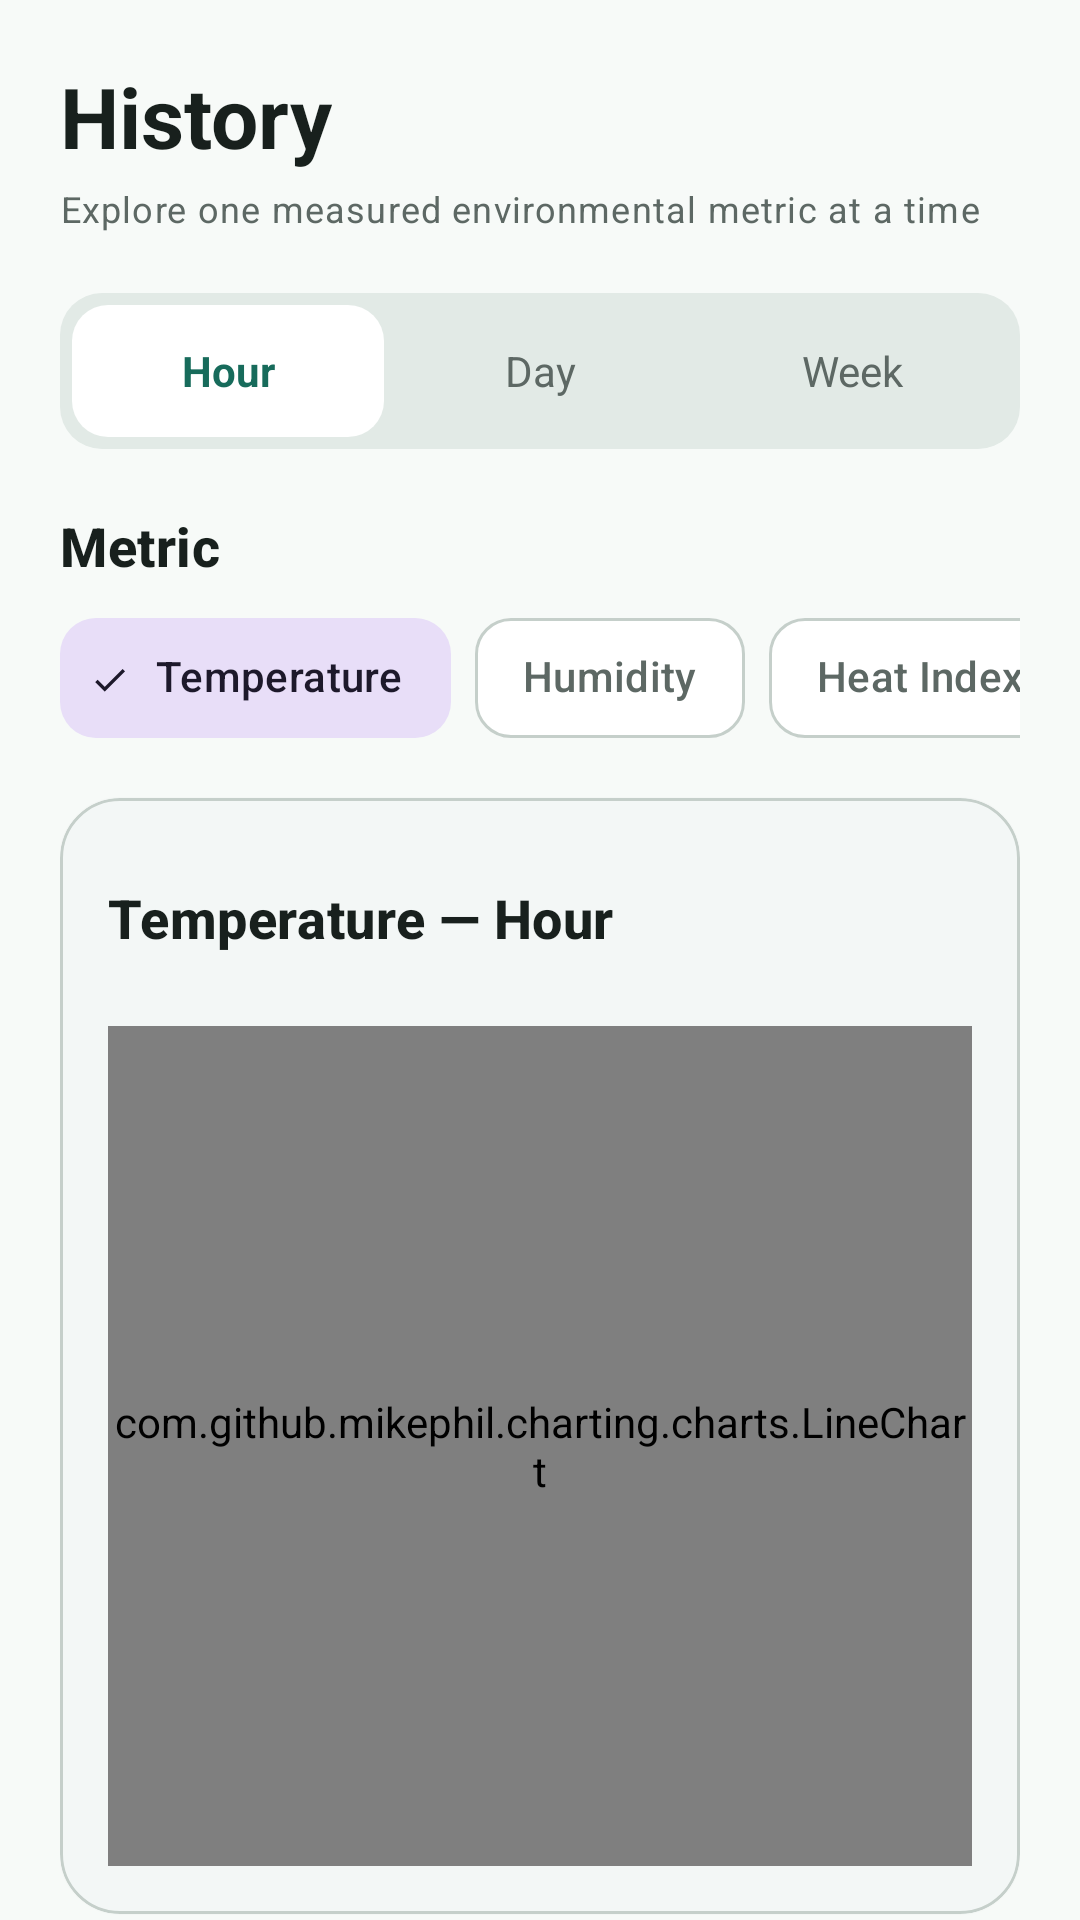

Reconstruct the res/layout file that produces this screen, plus the resources it refers to.
<!-- AndroidManifest.xml: application theme Theme.EnviroGuard -->
<!-- res/layout/fragment_history.xml -->
<?xml version="1.0" encoding="utf-8"?>
<androidx.core.widget.NestedScrollView
    xmlns:android="http://schemas.android.com/apk/res/android"
    xmlns:app="http://schemas.android.com/apk/res-auto"
    android:layout_width="match_parent"
    android:layout_height="match_parent"
    android:background="@color/ehm_background"
    android:clipToPadding="false">

    <LinearLayout
        android:layout_width="match_parent"
        android:layout_height="wrap_content"
        android:orientation="vertical"
        android:paddingStart="@dimen/page_padding"
        android:paddingTop="@dimen/space_20"
        android:paddingEnd="@dimen/page_padding"
        android:paddingBottom="@dimen/space_24">

        <TextView android:layout_width="wrap_content" android:layout_height="wrap_content" android:text="History" android:textAppearance="@style/TextAppearance.EHM.PageTitle" />
        <TextView android:layout_width="wrap_content" android:layout_height="wrap_content" android:layout_marginTop="4dp" android:text="Explore one measured environmental metric at a time" android:textAppearance="@style/TextAppearance.EHM.Support" />

        <LinearLayout android:layout_width="match_parent" android:layout_height="wrap_content" android:layout_marginTop="@dimen/space_20" android:background="@drawable/bg_tab_track" android:orientation="horizontal" android:padding="4dp">
            <TextView android:id="@+id/rangeHour" android:layout_width="0dp" android:layout_height="44dp" android:layout_weight="1" android:background="@drawable/bg_tab_active" android:gravity="center" android:text="Hour" android:textColor="@color/ehm_primary" android:textStyle="bold" />
            <TextView android:id="@+id/rangeDay" android:layout_width="0dp" android:layout_height="44dp" android:layout_weight="1" android:gravity="center" android:text="Day" android:textColor="@color/ehm_on_surface_variant" />
            <TextView android:id="@+id/rangeWeek" android:layout_width="0dp" android:layout_height="44dp" android:layout_weight="1" android:gravity="center" android:text="Week" android:textColor="@color/ehm_on_surface_variant" />
        </LinearLayout>

        <TextView android:layout_width="wrap_content" android:layout_height="wrap_content" android:layout_marginTop="@dimen/space_20" android:text="Metric" android:textAppearance="@style/TextAppearance.EHM.SectionTitle" />
        <HorizontalScrollView android:layout_width="match_parent" android:layout_height="wrap_content" android:layout_marginTop="@dimen/space_8" android:scrollbars="none">
            <com.google.android.material.chip.ChipGroup
                android:id="@+id/metricChipGroup"
                android:layout_width="wrap_content"
                android:layout_height="wrap_content"
                app:selectionRequired="true"
                app:singleSelection="true">
                <com.google.android.material.chip.Chip android:id="@+id/chipTemperature" style="@style/Widget.EHM.Chip.Filter" android:layout_width="wrap_content" android:layout_height="wrap_content" android:checked="true" android:text="Temperature" />
                <com.google.android.material.chip.Chip android:id="@+id/chipHumidity" style="@style/Widget.EHM.Chip.Filter" android:layout_width="wrap_content" android:layout_height="wrap_content" android:text="Humidity" />
                <com.google.android.material.chip.Chip android:id="@+id/chipHeatIndex" style="@style/Widget.EHM.Chip.Filter" android:layout_width="wrap_content" android:layout_height="wrap_content" android:text="Heat Index" />
                <com.google.android.material.chip.Chip android:id="@+id/chipTvoc" style="@style/Widget.EHM.Chip.Filter" android:layout_width="wrap_content" android:layout_height="wrap_content" android:text="TVOC" />
                <com.google.android.material.chip.Chip android:id="@+id/chipEco2" style="@style/Widget.EHM.Chip.Filter" android:layout_width="wrap_content" android:layout_height="wrap_content" android:text="eCO2 equivalent" />
                <com.google.android.material.chip.Chip android:id="@+id/chipNoise" style="@style/Widget.EHM.Chip.Filter" android:layout_width="wrap_content" android:layout_height="wrap_content" android:text="Estimated Noise Level" />
            </com.google.android.material.chip.ChipGroup>
        </HorizontalScrollView>

        <com.google.android.material.card.MaterialCardView style="@style/Widget.EHM.Card" android:layout_width="match_parent" android:layout_height="wrap_content" android:layout_marginTop="@dimen/space_16">
            <LinearLayout android:layout_width="match_parent" android:layout_height="wrap_content" android:orientation="vertical" android:padding="@dimen/card_padding">
                <LinearLayout android:layout_width="match_parent" android:layout_height="48dp" android:gravity="center_vertical" android:orientation="horizontal">
                    <TextView android:id="@+id/tvHistoryChartTitle" android:layout_width="0dp" android:layout_height="wrap_content" android:layout_weight="1" android:text="Temperature — Hour" android:textAppearance="@style/TextAppearance.EHM.SectionTitle" />
                    <ImageButton android:id="@+id/btnDownloadHistoryChart" android:layout_width="48dp" android:layout_height="48dp" android:alpha="0.38" android:background="?attr/selectableItemBackgroundBorderless" android:contentDescription="@string/download_chart" android:enabled="false" android:padding="12dp" android:src="@drawable/ic_download" app:tint="@color/ehm_primary" />
                </LinearLayout>
                <com.github.mikephil.charting.charts.LineChart android:id="@+id/historyChart" android:layout_width="match_parent" android:layout_height="280dp" android:layout_marginTop="@dimen/space_12" />
                <TextView android:id="@+id/tvHistoryEmpty" android:layout_width="match_parent" android:layout_height="220dp" android:drawableTop="@drawable/ic_history" android:drawablePadding="@dimen/space_12" android:gravity="center" android:text="No measurements are available for this period." android:textAlignment="center" android:textAppearance="@style/TextAppearance.EHM.Support" android:visibility="gone" />
            </LinearLayout>
        </com.google.android.material.card.MaterialCardView>

        <LinearLayout android:layout_width="match_parent" android:layout_height="wrap_content" android:layout_marginTop="@dimen/space_12" android:orientation="horizontal">
            <com.google.android.material.card.MaterialCardView style="@style/Widget.EHM.Card.Tonal" android:layout_width="0dp" android:layout_height="wrap_content" android:layout_marginEnd="4dp" android:layout_weight="1"><LinearLayout android:layout_width="match_parent" android:layout_height="wrap_content" android:gravity="center" android:orientation="vertical" android:padding="14dp"><TextView android:id="@+id/tvMinValue" android:layout_width="wrap_content" android:layout_height="wrap_content" android:text="--" android:textAppearance="@style/TextAppearance.EHM.StatValue"/><TextView android:layout_width="wrap_content" android:layout_height="wrap_content" android:layout_marginTop="2dp" android:text="MINIMUM" android:textAppearance="@style/TextAppearance.EHM.Eyebrow"/></LinearLayout></com.google.android.material.card.MaterialCardView>
            <com.google.android.material.card.MaterialCardView style="@style/Widget.EHM.Card.Tonal" android:layout_width="0dp" android:layout_height="wrap_content" android:layout_marginHorizontal="4dp" android:layout_weight="1"><LinearLayout android:layout_width="match_parent" android:layout_height="wrap_content" android:gravity="center" android:orientation="vertical" android:padding="14dp"><TextView android:id="@+id/tvAvgValue" android:layout_width="wrap_content" android:layout_height="wrap_content" android:text="--" android:textAppearance="@style/TextAppearance.EHM.StatValue"/><TextView android:layout_width="wrap_content" android:layout_height="wrap_content" android:layout_marginTop="2dp" android:text="AVERAGE" android:textAppearance="@style/TextAppearance.EHM.Eyebrow"/></LinearLayout></com.google.android.material.card.MaterialCardView>
            <com.google.android.material.card.MaterialCardView style="@style/Widget.EHM.Card.Tonal" android:layout_width="0dp" android:layout_height="wrap_content" android:layout_marginStart="4dp" android:layout_weight="1"><LinearLayout android:layout_width="match_parent" android:layout_height="wrap_content" android:gravity="center" android:orientation="vertical" android:padding="14dp"><TextView android:id="@+id/tvMaxValue" android:layout_width="wrap_content" android:layout_height="wrap_content" android:text="--" android:textAppearance="@style/TextAppearance.EHM.StatValue"/><TextView android:layout_width="wrap_content" android:layout_height="wrap_content" android:layout_marginTop="2dp" android:text="MAXIMUM" android:textAppearance="@style/TextAppearance.EHM.Eyebrow"/></LinearLayout></com.google.android.material.card.MaterialCardView>
        </LinearLayout>
    </LinearLayout>
</androidx.core.widget.NestedScrollView>
<!-- resources referenced by this layout -->
<resources>
  <color name="ehm_background">#F7FAF8</color>
  <color name="ehm_on_surface_variant">#5D6864</color>
  <color name="ehm_primary">#176B5B</color>
  <dimen name="card_padding">16dp</dimen>
  <dimen name="page_padding">20dp</dimen>
  <dimen name="space_12">12dp</dimen>
  <dimen name="space_16">16dp</dimen>
  <dimen name="space_20">20dp</dimen>
  <dimen name="space_24">24dp</dimen>
  <dimen name="space_8">8dp</dimen>
  <!-- drawable bg_tab_active (drawable) -->
  <?xml version="1.0" encoding="utf-8"?>
  <shape xmlns:android="http://schemas.android.com/apk/res/android"
      android:shape="rectangle">
      <solid android:color="@color/ehm_surface" />
      <corners android:radius="12dp" />
  </shape>
  <!-- drawable bg_tab_track (drawable) -->
  <?xml version="1.0" encoding="utf-8"?>
  <shape xmlns:android="http://schemas.android.com/apk/res/android"
      android:shape="rectangle">
      <solid android:color="@color/ehm_surface_variant" />
      <corners android:radius="14dp" />
  </shape>
  <string name="download_chart">Download chart as PNG</string>
  <style name="TextAppearance.EHM.Eyebrow" parent="TextAppearance.Material3.LabelSmall">
          <item name="android:textSize">11sp</item>
          <item name="android:textStyle">bold</item>
          <item name="android:letterSpacing">0.12</item>
          <item name="android:textColor">@color/ehm_on_surface_variant</item>
      </style>
  <style name="TextAppearance.EHM.PageTitle" parent="TextAppearance.Material3.HeadlineSmall">
          <item name="android:textSize">28sp</item>
          <item name="android:textColor">@color/ehm_on_surface</item>
          <item name="android:textStyle">bold</item>
      </style>
  <style name="TextAppearance.EHM.SectionTitle" parent="TextAppearance.Material3.TitleMedium">
          <item name="android:textSize">18sp</item>
          <item name="android:textColor">@color/ehm_on_surface</item>
          <item name="android:textStyle">bold</item>
      </style>
  <style name="TextAppearance.EHM.StatValue" parent="TextAppearance.Material3.TitleMedium">
          <item name="android:textSize">19sp</item>
          <item name="android:textStyle">bold</item>
          <item name="android:textColor">@color/ehm_primary</item>
      </style>
  <style name="TextAppearance.EHM.Support" parent="TextAppearance.Material3.BodySmall">
          <item name="android:textSize">12sp</item>
          <item name="android:textColor">@color/ehm_on_surface_variant</item>
      </style>
  <style name="Widget.EHM.Card" parent="Widget.Material3.CardView.Filled">
          <item name="cardCornerRadius">@dimen/card_radius</item>
          <item name="cardElevation">1dp</item>
          <item name="cardBackgroundColor">@color/ehm_surface</item>
          <item name="strokeColor">@color/ehm_outline</item>
          <item name="strokeWidth">1dp</item>
      </style>
  <style name="Widget.EHM.Card.Tonal" parent="Widget.EHM.Card">
          <item name="cardBackgroundColor">@color/ehm_surface_tonal</item>
          <item name="cardElevation">0dp</item>
          <item name="strokeWidth">0dp</item>
      </style>
  <style name="Widget.EHM.Chip.Filter" parent="Widget.Material3.Chip.Filter">
          <item name="chipMinHeight">40dp</item>
          <item name="chipCornerRadius">12dp</item>
          <item name="android:textStyle">bold</item>
      </style>
  <style name="Theme.EnviroGuard" parent="Base.Theme.EnviroGuard" />
  <color name="ehm_surface">#FFFFFF</color>
  <color name="ehm_surface_variant">#E2EAE6</color>
  <color name="ehm_on_surface">#18201D</color>
  <dimen name="card_radius">20dp</dimen>
  <color name="ehm_outline">#C5CFCA</color>
  <color name="ehm_surface_tonal">#EEF4F1</color>
  <color name="ehm_on_primary">#FFFFFF</color>
  <color name="ehm_primary_container">#D3F2E8</color>
  <color name="ehm_on_primary_container">#0B3B32</color>
  <color name="ehm_secondary">#4F635D</color>
  <color name="ehm_error">#B3261E</color>
</resources>
